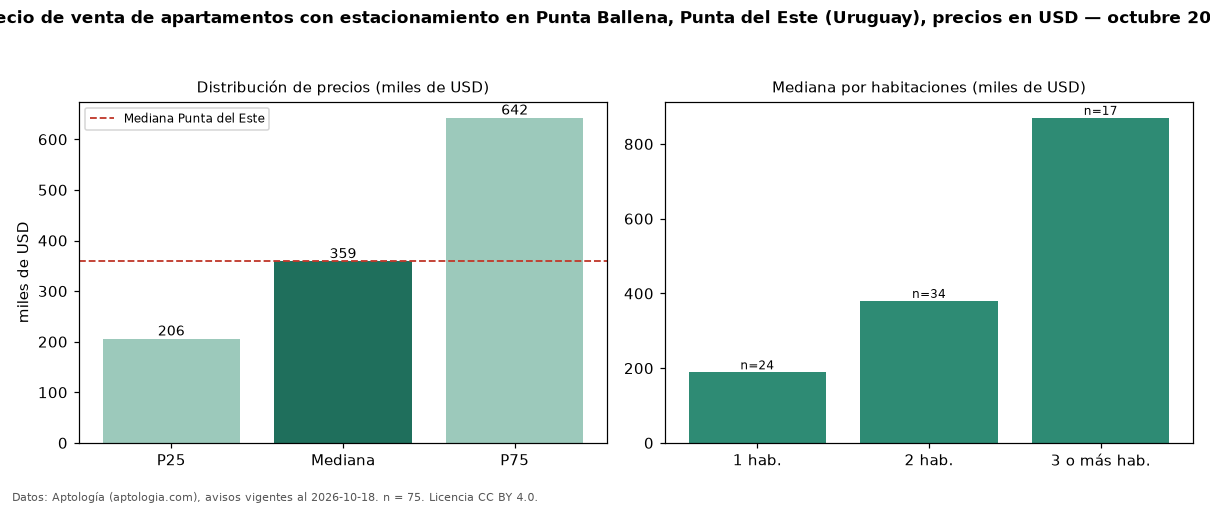

Source data for this figure (header and first rows):
seccion, metrica, valor, moneda, n
filtro, parq1, con estacionamiento, , 75
precio, p25, 205800, USD, 75
precio, mediana, 358638, USD, 75
precio, p75, 642500, USD, 75
precio, minimo, 79500, USD, 75
precio, maximo, 1390000, USD, 75
m2, mediana_precio_m2, 3657, USD, 70
m2, area_mediana_m2, 109.0, m2, 70
banos, mediana_banos, 2.0, , 
parqueadero, pct_con_parqueadero, 100.0, %, 75
habitaciones, 1, 189000, USD, 24
habitaciones, 2, 380000, USD, 34
habitaciones, 3+, 870000, USD, 17
ciudad, mediana_ciudad_referencia, 360000, USD, 
ciudad, mediana_m2_ciudad, 3604, USD, 
fuente, fecha_datos, 2026-10-18, , 
fuente, atribucion, https://www.aptologia.com/uy/venta/punta…, , 
fuente, licencia, CC BY 4.0, , 
